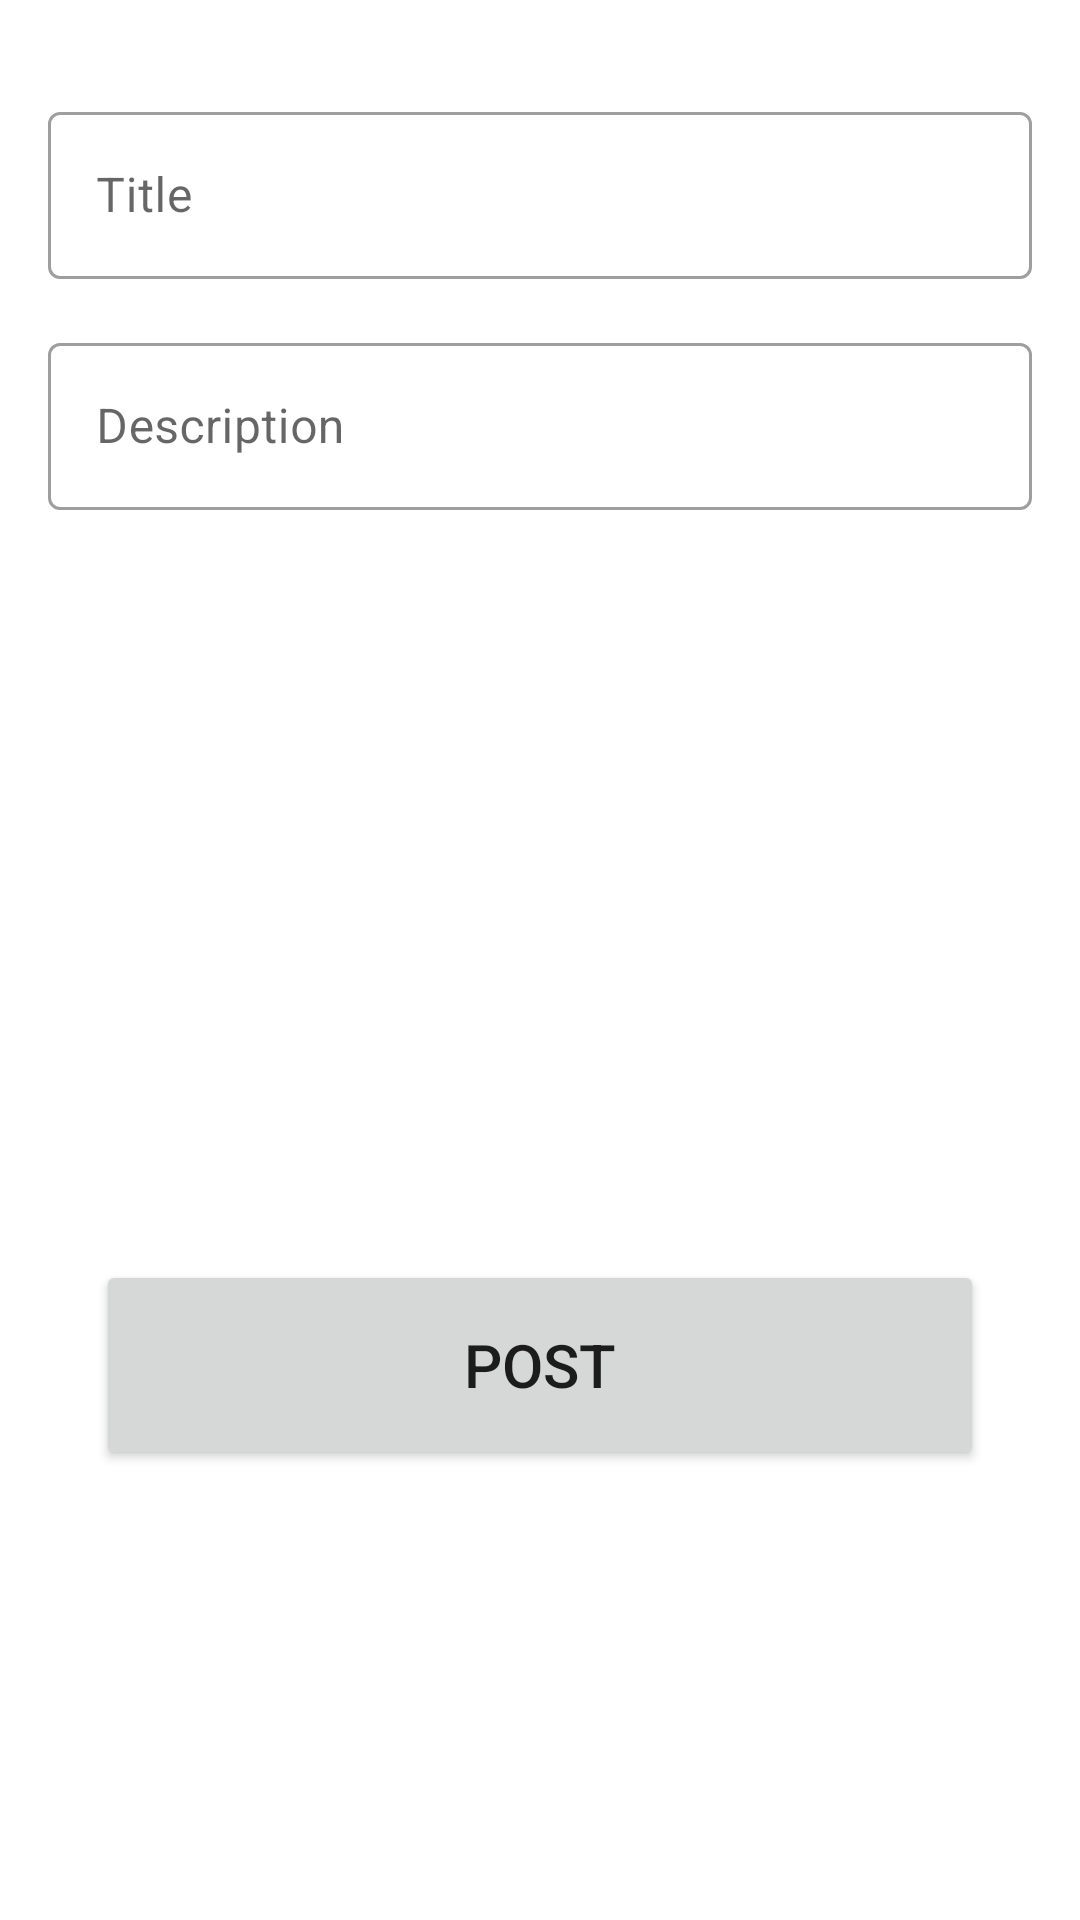

Android layout source for this screen:
<!-- AndroidManifest.xml: application theme Theme.Malawi -->
<!-- res/layout/fragment_add_blog.xml -->
<?xml version="1.0" encoding="utf-8"?>
<androidx.constraintlayout.widget.ConstraintLayout xmlns:android="http://schemas.android.com/apk/res/android"
    xmlns:app="http://schemas.android.com/apk/res-auto"
    xmlns:tools="http://schemas.android.com/tools"
    android:layout_width="match_parent"
    android:layout_height="match_parent"
    tools:context=".ui.add.AddBlogFragment">

    <com.google.android.material.textfield.TextInputLayout
        android:id="@+id/addTitle"
        style="@style/Widget.MaterialComponents.TextInputLayout.OutlinedBox"
        android:layout_width="match_parent"
        android:layout_height="wrap_content"
        android:layout_marginStart="16dp"
        android:layout_marginTop="32dp"
        android:layout_marginEnd="16dp"
        app:layout_constraintEnd_toEndOf="parent"
        app:layout_constraintHorizontal_bias="0.0"
        app:layout_constraintStart_toStartOf="parent"
        app:layout_constraintTop_toTopOf="parent">

        <com.google.android.material.textfield.TextInputEditText
            android:id="@+id/inputTittle"
            android:layout_width="match_parent"
            android:layout_height="wrap_content"
            android:hint="Title" />

    </com.google.android.material.textfield.TextInputLayout>

    <com.google.android.material.textfield.TextInputLayout
        android:id="@+id/addDescription"
        style="@style/Widget.MaterialComponents.TextInputLayout.OutlinedBox"
        android:layout_width="match_parent"
        android:layout_height="wrap_content"
        android:layout_marginStart="16dp"
        android:layout_marginTop="16dp"
        android:layout_marginEnd="16dp"
        app:layout_constraintEnd_toEndOf="parent"
        app:layout_constraintHorizontal_bias="0.0"
        app:layout_constraintStart_toStartOf="parent"
        app:layout_constraintTop_toBottomOf="@+id/addTitle">

        <com.google.android.material.textfield.TextInputEditText
            android:id="@+id/inputDescription"
            android:layout_width="match_parent"
            android:layout_height="wrap_content"
            android:hint="Description" />

    </com.google.android.material.textfield.TextInputLayout>

    <Button
        android:id="@+id/addBlog_Button"
        android:layout_width="match_parent"
        android:layout_height="70dp"
        android:layout_marginHorizontal="80dp"
        android:layout_marginStart="32dp"
        android:layout_marginEnd="32dp"
        android:layout_marginBottom="150dp"
        android:text="Post"
        android:textSize="20dp"
        app:layout_constraintBottom_toBottomOf="parent"
        app:layout_constraintEnd_toStartOf="@+id/addMovie_loadingSection"
        app:layout_constraintStart_toStartOf="parent" />

    <androidx.constraintlayout.widget.ConstraintLayout
        android:id="@+id/addMovie_loadingSection"
        android:layout_width="372dp"
        android:layout_height="136dp"
        android:layout_marginTop="32dp"
        android:background="@color/white_transparent"
        android:elevation="100dp"
        android:visibility="invisible"
        app:layout_constraintEnd_toEndOf="parent"
        app:layout_constraintStart_toStartOf="parent"
        app:layout_constraintTop_toBottomOf="@+id/addDescription">

        <ProgressBar
            android:id="@+id/addMovie_progressBar"
            android:layout_width="150dp"
            android:layout_height="150dp"
            app:layout_constraintBottom_toBottomOf="parent"
            app:layout_constraintEnd_toEndOf="parent"
            app:layout_constraintStart_toStartOf="parent"
            app:layout_constraintTop_toTopOf="parent" />

    </androidx.constraintlayout.widget.ConstraintLayout>

</androidx.constraintlayout.widget.ConstraintLayout>
<!-- resources referenced by this layout -->
<resources>
  <color name="white_transparent">#BFFFFFFF</color>
  <style name="Theme.Malawi" parent="Theme.MaterialComponents.DayNight.NoActionBar">
          
          <item name="colorPrimary">@color/purple_500</item>
          <item name="colorPrimaryVariant">@color/purple_700</item>
          <item name="colorOnPrimary">@color/white</item>
          
          <item name="colorSecondary">@color/teal_200</item>
          <item name="colorSecondaryVariant">@color/teal_700</item>
          <item name="colorOnSecondary">@color/black</item>
          
          <item name="android:statusBarColor" tools:targetApi="l">?attr/colorPrimaryVariant</item>
          
      </style>
  <color name="purple_500">#FF6200EE</color>
  <color name="purple_700">#FF3700B3</color>
  <color name="white">#FFFFFFFF</color>
  <color name="teal_200">#FF03DAC5</color>
  <color name="teal_700">#FF018786</color>
  <color name="black">#FF000000</color>
</resources>
